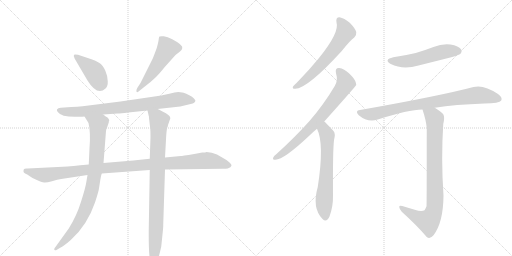
t = 0.00 s
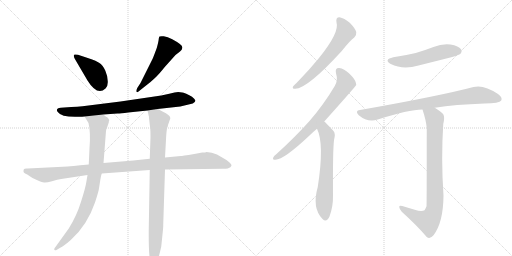
t = 2.01 s
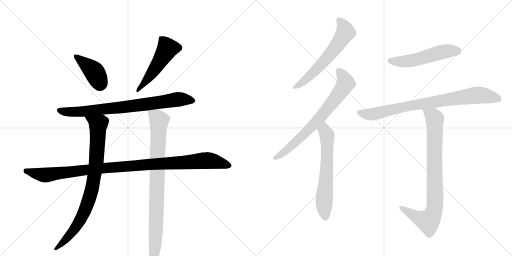
t = 4.03 s
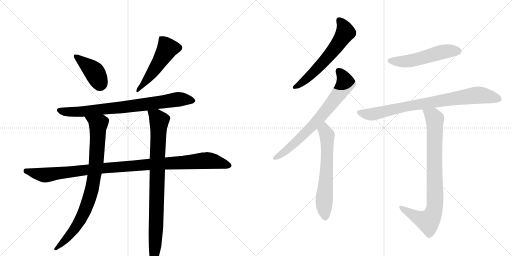
t = 6.04 s
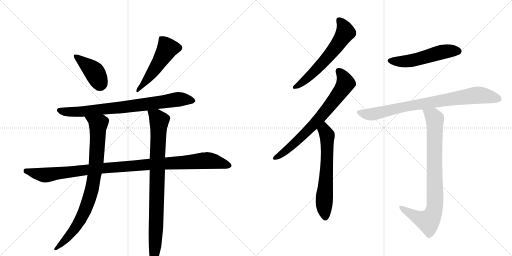
t = 8.05 s
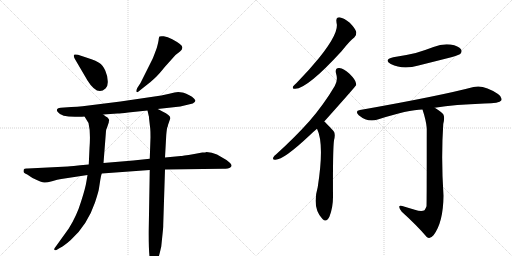
t = 10.06 s

The animated SVG that drew these frames (rendered in a browser with its animation timeline set to each time). Animation: 12 CSS @keyframes rules; one cycle of 10.06 s.

<svg version="1.1" viewBox="0 0 2048 1024" xmlns="http://www.w3.org/2000/svg">
  <g stroke="lightgray" stroke-dasharray="1,1" stroke-width="1" transform="scale(4, 4)">
    <line x1="0" y1="0" x2="256" y2="256"></line>
    <line x1="256" y1="0" x2="0" y2="256"></line>
    <line x1="128" y1="0" x2="128" y2="256"></line>
    <line x1="0" y1="128" x2="256" y2="128"></line>
    <line x1="256" y1="0" x2="512" y2="256"></line>
    <line x1="512" y1="0" x2="256" y2="256"></line>
    <line x1="384" y1="0" x2="384" y2="256"></line>
    <line x1="256" y1="128" x2="512" y2="128"></line>
  </g>
<g transform="scale(1, -1) translate(0, -850)">
   <style type="text/css">
    @keyframes keyframes0 {
      from {
       stroke: black;
       stroke-dashoffset: 408;
       stroke-width: 128;
       }
       57% {
       animation-timing-function: step-end;
       stroke: black;
       stroke-dashoffset: 0;
       stroke-width: 128;
       }
       to {
       stroke: black;
       stroke-width: 1024;
       }
       }
       #make-me-a-hanzi-animation-0 {
         animation: keyframes0 0.582031s both;
         animation-delay: 0.000000s;
         animation-timing-function: linear;
       }
    @keyframes keyframes1 {
      from {
       stroke: black;
       stroke-dashoffset: 513;
       stroke-width: 128;
       }
       63% {
       animation-timing-function: step-end;
       stroke: black;
       stroke-dashoffset: 0;
       stroke-width: 128;
       }
       to {
       stroke: black;
       stroke-width: 1024;
       }
       }
       #make-me-a-hanzi-animation-1 {
         animation: keyframes1 0.667480s both;
         animation-delay: 0.582031s;
         animation-timing-function: linear;
       }
    @keyframes keyframes2 {
      from {
       stroke: black;
       stroke-dashoffset: 794;
       stroke-width: 128;
       }
       72% {
       animation-timing-function: step-end;
       stroke: black;
       stroke-dashoffset: 0;
       stroke-width: 128;
       }
       to {
       stroke: black;
       stroke-width: 1024;
       }
       }
       #make-me-a-hanzi-animation-2 {
         animation: keyframes2 0.896159s both;
         animation-delay: 1.249512s;
         animation-timing-function: linear;
       }
    @keyframes keyframes3 {
      from {
       stroke: black;
       stroke-dashoffset: 1074;
       stroke-width: 128;
       }
       78% {
       animation-timing-function: step-end;
       stroke: black;
       stroke-dashoffset: 0;
       stroke-width: 128;
       }
       to {
       stroke: black;
       stroke-width: 1024;
       }
       }
       #make-me-a-hanzi-animation-3 {
         animation: keyframes3 1.124023s both;
         animation-delay: 2.145671s;
         animation-timing-function: linear;
       }
    @keyframes keyframes4 {
      from {
       stroke: black;
       stroke-dashoffset: 853;
       stroke-width: 128;
       }
       74% {
       animation-timing-function: step-end;
       stroke: black;
       stroke-dashoffset: 0;
       stroke-width: 128;
       }
       to {
       stroke: black;
       stroke-width: 1024;
       }
       }
       #make-me-a-hanzi-animation-4 {
         animation: keyframes4 0.944173s both;
         animation-delay: 3.269694s;
         animation-timing-function: linear;
       }
    @keyframes keyframes5 {
      from {
       stroke: black;
       stroke-dashoffset: 876;
       stroke-width: 128;
       }
       74% {
       animation-timing-function: step-end;
       stroke: black;
       stroke-dashoffset: 0;
       stroke-width: 128;
       }
       to {
       stroke: black;
       stroke-width: 1024;
       }
       }
       #make-me-a-hanzi-animation-5 {
         animation: keyframes5 0.962891s both;
         animation-delay: 4.213867s;
         animation-timing-function: linear;
       }
    @keyframes keyframes6 {
      from {
       stroke: black;
       stroke-dashoffset: 609;
       stroke-width: 128;
       }
       66% {
       animation-timing-function: step-end;
       stroke: black;
       stroke-dashoffset: 0;
       stroke-width: 128;
       }
       to {
       stroke: black;
       stroke-width: 1024;
       }
       }
       #make-me-a-hanzi-animation-6 {
         animation: keyframes6 0.745605s both;
         animation-delay: 5.176758s;
         animation-timing-function: linear;
       }
    @keyframes keyframes7 {
      from {
       stroke: black;
       stroke-dashoffset: 724;
       stroke-width: 128;
       }
       70% {
       animation-timing-function: step-end;
       stroke: black;
       stroke-dashoffset: 0;
       stroke-width: 128;
       }
       to {
       stroke: black;
       stroke-width: 1024;
       }
       }
       #make-me-a-hanzi-animation-7 {
         animation: keyframes7 0.839193s both;
         animation-delay: 5.922363s;
         animation-timing-function: linear;
       }
    @keyframes keyframes8 {
      from {
       stroke: black;
       stroke-dashoffset: 632;
       stroke-width: 128;
       }
       67% {
       animation-timing-function: step-end;
       stroke: black;
       stroke-dashoffset: 0;
       stroke-width: 128;
       }
       to {
       stroke: black;
       stroke-width: 1024;
       }
       }
       #make-me-a-hanzi-animation-8 {
         animation: keyframes8 0.764323s both;
         animation-delay: 6.761556s;
         animation-timing-function: linear;
       }
    @keyframes keyframes9 {
      from {
       stroke: black;
       stroke-dashoffset: 528;
       stroke-width: 128;
       }
       63% {
       animation-timing-function: step-end;
       stroke: black;
       stroke-dashoffset: 0;
       stroke-width: 128;
       }
       to {
       stroke: black;
       stroke-width: 1024;
       }
       }
       #make-me-a-hanzi-animation-9 {
         animation: keyframes9 0.679688s both;
         animation-delay: 7.525879s;
         animation-timing-function: linear;
       }
    @keyframes keyframes10 {
      from {
       stroke: black;
       stroke-dashoffset: 822;
       stroke-width: 128;
       }
       73% {
       animation-timing-function: step-end;
       stroke: black;
       stroke-dashoffset: 0;
       stroke-width: 128;
       }
       to {
       stroke: black;
       stroke-width: 1024;
       }
       }
       #make-me-a-hanzi-animation-10 {
         animation: keyframes10 0.918945s both;
         animation-delay: 8.205566s;
         animation-timing-function: linear;
       }
    @keyframes keyframes11 {
      from {
       stroke: black;
       stroke-dashoffset: 847;
       stroke-width: 128;
       }
       73% {
       animation-timing-function: step-end;
       stroke: black;
       stroke-dashoffset: 0;
       stroke-width: 128;
       }
       to {
       stroke: black;
       stroke-width: 1024;
       }
       }
       #make-me-a-hanzi-animation-11 {
         animation: keyframes11 0.939290s both;
         animation-delay: 9.124512s;
         animation-timing-function: linear;
       }
</style>
<path d="M 299 615 L 350 528 Q 389 465 422 496 Q 432 505 431 525 Q 431 545 421 568 Q 411 590 396 599 Q 382 608 366 613 L 312 631 Q 299 634 296 631 Q 293 627 299 615 Z" fill="lightgray"></path> 
<path d="M 562 518 L 549 498 Q 543 487 546 483 Q 549 479 554 484 L 602 522 Q 619 537 626 544 Q 633 550 659 582 L 702 630 L 720 644 Q 729 651 729 658 Q 734 669 689 693 Q 670 704 655 705 Q 641 706 638 704 Q 636 702 635 695 Q 635 687 627 658 Q 613 620 610 614 L 562 518 Z" fill="lightgray"></path> 
<path d="M 630 414 L 721 424 L 771 436 Q 784 443 781 449 Q 779 455 768 463 Q 758 470 745 475 Q 732 480 729 480 L 713 482 Q 701 481 677 475 L 645 468 L 482 444 L 330 425 Q 310 422 285 422 L 243 419 Q 220 416 231 402 Q 246 380 316 383 Q 330 383 338 384 L 413 392 L 470 396 Q 482 396 513 400 L 590 408 L 630 414 Z" fill="lightgray"></path> 
<path d="M 355 192 L 321 189 Q 316 189 312 188 L 295 186 Q 279 186 271 184 L 111 176 Q 97 177 95 172 Q 94 168 94 164 Q 94 159 109 152 L 130 138 Q 168 120 177 120 Q 186 119 208 125 Q 231 133 245 134 L 350 150 L 407 156 L 599 170 L 660 172 L 890 175 Q 896 174 911 176 Q 938 185 917 201 Q 907 211 892 218 L 868 232 Q 847 242 826 242 Q 823 240 809 240 L 777 234 Q 726 226 723 226 L 660 220 L 599 215 L 533 208 L 414 198 L 355 192 Z" fill="lightgray"></path> 
<path d="M 338 384 L 354 358 Q 363 322 358 257 L 355 192 L 350 150 L 346 126 Q 342 98 324 43 Q 307 -13 275 -64 L 224 -135 Q 217 -144 217 -146 Q 216 -153 226 -150 L 239 -142 Q 257 -133 283 -110 Q 349 -51 380 40 Q 395 86 396 97 L 401 129 Q 404 149 407 156 L 414 198 L 424 326 Q 424 331 428 339 L 435 360 Q 435 366 437 368 Q 437 374 429 381 Q 425 382 413 392 C 388 409 322 410 338 384 Z" fill="lightgray"></path> 
<path d="M 660 220 L 665 310 Q 667 334 669 340 Q 672 346 672 350 L 681 376 Q 684 388 650 404 Q 634 413 630 414 C 603 427 583 437 590 408 L 595 386 Q 596 386 596 378 L 601 335 Q 602 325 602 301 L 599 215 L 599 170 L 595 -66 Q 594 -182 603 -198 Q 606 -204 610 -208 Q 620 -211 627 -197 Q 635 -183 645 -136 L 652 -68 Q 653 -61 653 -46 L 660 172 L 660 220 Z" fill="lightgray"></path> 
<path d="M 1346 760 Q 1359 721 1276 618 Q 1237 570 1186 518 Q 1176 509 1172 504 Q 1168 494 1181 495 Q 1229 495 1367 646 Q 1400 688 1417 700 Q 1427 709 1425 722 Q 1422 735 1399 759 Q 1377 778 1358 781 Q 1342 781 1346 760 Z" fill="lightgray"></path> 
<path d="M 1297 364 Q 1423 505 1425 510 Q 1424 514 1424 517 Q 1423 530 1398 555 Q 1376 576 1357 578 Q 1339 579 1344 557 Q 1353 529 1339 506 Q 1296 433 1238 366 Q 1181 302 1106 234 Q 1096 227 1093 220 Q 1089 210 1102 211 Q 1135 211 1238 308 Q 1251 321 1268 335 L 1297 364 Z" fill="lightgray"></path> 
<path d="M 1268 335 Q 1298 275 1271 102 Q 1247 18 1290 -26 Q 1306 -42 1318 -16 Q 1333 24 1332 69 Q 1331 249 1336 289 Q 1343 316 1334 326 Q 1301 362 1297 364 C 1275 384 1256 363 1268 335 Z" fill="lightgray"></path> 
<path d="M 1573 621 Q 1533 611 1563 594 Q 1611 570 1674 588 Q 1738 604 1805 621 Q 1836 630 1841 634 Q 1850 644 1844 653 Q 1835 666 1802 672 Q 1768 676 1734 662 Q 1700 649 1663 638 Q 1621 628 1573 621 Z" fill="lightgray"></path> 
<path d="M 1739 419 Q 1820 432 1938 436 Q 1998 436 2005 448 Q 2011 461 1992 474 Q 1935 513 1894 502 Q 1758 466 1440 410 Q 1418 407 1435 389 Q 1471 359 1511 372 Q 1634 412 1690 412 L 1739 419 Z" fill="lightgray"></path> 
<path d="M 1659 11 Q 1637 18 1609 26 Q 1596 30 1597 22 Q 1597 15 1607 3 Q 1668 -52 1707 -98 Q 1720 -108 1734 -91 Q 1773 -40 1774 67 Q 1764 217 1773 354 Q 1780 382 1773 393 Q 1766 403 1739 419 C 1714 435 1681 441 1690 412 Q 1705 366 1707 337 Q 1707 30 1706 25 Q 1703 16 1698 9 Q 1686 2 1659 11 Z" fill="lightgray"></path> 
      <clipPath id="make-me-a-hanzi-clip-0">
      <path d="M 299 615 L 350 528 Q 389 465 422 496 Q 432 505 431 525 Q 431 545 421 568 Q 411 590 396 599 Q 382 608 366 613 L 312 631 Q 299 634 296 631 Q 293 627 299 615 Z" fill="lightgray"></path>
      </clipPath>
      <path clip-path="url(#make-me-a-hanzi-clip-0)" d="M 300 627 L 378 561 L 399 516 " fill="none" id="make-me-a-hanzi-animation-0" stroke-dasharray="280 560" stroke-linecap="round"></path>

      <clipPath id="make-me-a-hanzi-clip-1">
      <path d="M 562 518 L 549 498 Q 543 487 546 483 Q 549 479 554 484 L 602 522 Q 619 537 626 544 Q 633 550 659 582 L 702 630 L 720 644 Q 729 651 729 658 Q 734 669 689 693 Q 670 704 655 705 Q 641 706 638 704 Q 636 702 635 695 Q 635 687 627 658 Q 613 620 610 614 L 562 518 Z" fill="lightgray"></path>
      </clipPath>
      <path clip-path="url(#make-me-a-hanzi-clip-1)" d="M 642 698 L 667 664 L 668 652 L 612 563 L 557 493 L 549 490 " fill="none" id="make-me-a-hanzi-animation-1" stroke-dasharray="385 770" stroke-linecap="round"></path>

      <clipPath id="make-me-a-hanzi-clip-2">
      <path d="M 630 414 L 721 424 L 771 436 Q 784 443 781 449 Q 779 455 768 463 Q 758 470 745 475 Q 732 480 729 480 L 713 482 Q 701 481 677 475 L 645 468 L 482 444 L 330 425 Q 310 422 285 422 L 243 419 Q 220 416 231 402 Q 246 380 316 383 Q 330 383 338 384 L 413 392 L 470 396 Q 482 396 513 400 L 590 408 L 630 414 Z" fill="lightgray"></path>
      </clipPath>
      <path clip-path="url(#make-me-a-hanzi-clip-2)" d="M 238 410 L 258 403 L 305 401 L 710 452 L 771 447 " fill="none" id="make-me-a-hanzi-animation-2" stroke-dasharray="666 1332" stroke-linecap="round"></path>

      <clipPath id="make-me-a-hanzi-clip-3">
      <path d="M 355 192 L 321 189 Q 316 189 312 188 L 295 186 Q 279 186 271 184 L 111 176 Q 97 177 95 172 Q 94 168 94 164 Q 94 159 109 152 L 130 138 Q 168 120 177 120 Q 186 119 208 125 Q 231 133 245 134 L 350 150 L 407 156 L 599 170 L 660 172 L 890 175 Q 896 174 911 176 Q 938 185 917 201 Q 907 211 892 218 L 868 232 Q 847 242 826 242 Q 823 240 809 240 L 777 234 Q 726 226 723 226 L 660 220 L 599 215 L 533 208 L 414 198 L 355 192 Z" fill="lightgray"></path>
      </clipPath>
      <path clip-path="url(#make-me-a-hanzi-clip-3)" d="M 102 167 L 181 150 L 423 179 L 831 208 L 913 189 " fill="none" id="make-me-a-hanzi-animation-3" stroke-dasharray="946 1892" stroke-linecap="round"></path>

      <clipPath id="make-me-a-hanzi-clip-4">
      <path d="M 338 384 L 354 358 Q 363 322 358 257 L 355 192 L 350 150 L 346 126 Q 342 98 324 43 Q 307 -13 275 -64 L 224 -135 Q 217 -144 217 -146 Q 216 -153 226 -150 L 239 -142 Q 257 -133 283 -110 Q 349 -51 380 40 Q 395 86 396 97 L 401 129 Q 404 149 407 156 L 414 198 L 424 326 Q 424 331 428 339 L 435 360 Q 435 366 437 368 Q 437 374 429 381 Q 425 382 413 392 C 388 409 322 410 338 384 Z" fill="lightgray"></path>
      </clipPath>
      <path clip-path="url(#make-me-a-hanzi-clip-4)" d="M 346 380 L 393 353 L 386 207 L 369 98 L 347 28 L 318 -37 L 286 -82 L 224 -143 " fill="none" id="make-me-a-hanzi-animation-4" stroke-dasharray="725 1450" stroke-linecap="round"></path>

      <clipPath id="make-me-a-hanzi-clip-5">
      <path d="M 660 220 L 665 310 Q 667 334 669 340 Q 672 346 672 350 L 681 376 Q 684 388 650 404 Q 634 413 630 414 C 603 427 583 437 590 408 L 595 386 Q 596 386 596 378 L 601 335 Q 602 325 602 301 L 599 215 L 599 170 L 595 -66 Q 594 -182 603 -198 Q 606 -204 610 -208 Q 620 -211 627 -197 Q 635 -183 645 -136 L 652 -68 Q 653 -61 653 -46 L 660 172 L 660 220 Z" fill="lightgray"></path>
      </clipPath>
      <path clip-path="url(#make-me-a-hanzi-clip-5)" d="M 597 404 L 637 367 L 622 -113 L 613 -198 " fill="none" id="make-me-a-hanzi-animation-5" stroke-dasharray="748 1496" stroke-linecap="round"></path>

      <clipPath id="make-me-a-hanzi-clip-6">
      <path d="M 1346 760 Q 1359 721 1276 618 Q 1237 570 1186 518 Q 1176 509 1172 504 Q 1168 494 1181 495 Q 1229 495 1367 646 Q 1400 688 1417 700 Q 1427 709 1425 722 Q 1422 735 1399 759 Q 1377 778 1358 781 Q 1342 781 1346 760 Z" fill="lightgray"></path>
      </clipPath>
      <path clip-path="url(#make-me-a-hanzi-clip-6)" d="M 1358 767 L 1376 743 L 1382 721 L 1362 688 L 1265 570 L 1220 528 L 1180 503 " fill="none" id="make-me-a-hanzi-animation-6" stroke-dasharray="481 962" stroke-linecap="round"></path>

      <clipPath id="make-me-a-hanzi-clip-7">
      <path d="M 1297 364 Q 1423 505 1425 510 Q 1424 514 1424 517 Q 1423 530 1398 555 Q 1376 576 1357 578 Q 1339 579 1344 557 Q 1353 529 1339 506 Q 1296 433 1238 366 Q 1181 302 1106 234 Q 1096 227 1093 220 Q 1089 210 1102 211 Q 1135 211 1238 308 Q 1251 321 1268 335 L 1297 364 Z" fill="lightgray"></path>
      </clipPath>
      <path clip-path="url(#make-me-a-hanzi-clip-7)" d="M 1355 565 L 1374 541 L 1381 514 L 1348 464 L 1290 389 L 1200 296 L 1144 247 L 1101 219 " fill="none" id="make-me-a-hanzi-animation-7" stroke-dasharray="596 1192" stroke-linecap="round"></path>

      <clipPath id="make-me-a-hanzi-clip-8">
      <path d="M 1268 335 Q 1298 275 1271 102 Q 1247 18 1290 -26 Q 1306 -42 1318 -16 Q 1333 24 1332 69 Q 1331 249 1336 289 Q 1343 316 1334 326 Q 1301 362 1297 364 C 1275 384 1256 363 1268 335 Z" fill="lightgray"></path>
      </clipPath>
      <path clip-path="url(#make-me-a-hanzi-clip-8)" d="M 1294 357 L 1309 302 L 1307 170 L 1296 44 L 1302 -16 " fill="none" id="make-me-a-hanzi-animation-8" stroke-dasharray="504 1008" stroke-linecap="round"></path>

      <clipPath id="make-me-a-hanzi-clip-9">
      <path d="M 1573 621 Q 1533 611 1563 594 Q 1611 570 1674 588 Q 1738 604 1805 621 Q 1836 630 1841 634 Q 1850 644 1844 653 Q 1835 666 1802 672 Q 1768 676 1734 662 Q 1700 649 1663 638 Q 1621 628 1573 621 Z" fill="lightgray"></path>
      </clipPath>
      <path clip-path="url(#make-me-a-hanzi-clip-9)" d="M 1565 609 L 1630 605 L 1772 643 L 1832 645 " fill="none" id="make-me-a-hanzi-animation-9" stroke-dasharray="400 800" stroke-linecap="round"></path>

      <clipPath id="make-me-a-hanzi-clip-10">
      <path d="M 1739 419 Q 1820 432 1938 436 Q 1998 436 2005 448 Q 2011 461 1992 474 Q 1935 513 1894 502 Q 1758 466 1440 410 Q 1418 407 1435 389 Q 1471 359 1511 372 Q 1634 412 1690 412 L 1739 419 Z" fill="lightgray"></path>
      </clipPath>
      <path clip-path="url(#make-me-a-hanzi-clip-10)" d="M 1438 399 L 1487 393 L 1614 423 L 1913 470 L 1995 454 " fill="none" id="make-me-a-hanzi-animation-10" stroke-dasharray="694 1388" stroke-linecap="round"></path>

      <clipPath id="make-me-a-hanzi-clip-11">
      <path d="M 1659 11 Q 1637 18 1609 26 Q 1596 30 1597 22 Q 1597 15 1607 3 Q 1668 -52 1707 -98 Q 1720 -108 1734 -91 Q 1773 -40 1774 67 Q 1764 217 1773 354 Q 1780 382 1773 393 Q 1766 403 1739 419 C 1714 435 1681 441 1690 412 Q 1705 366 1707 337 Q 1707 30 1706 25 Q 1703 16 1698 9 Q 1686 2 1659 11 Z" fill="lightgray"></path>
      </clipPath>
      <path clip-path="url(#make-me-a-hanzi-clip-11)" d="M 1697 405 L 1732 385 L 1739 375 L 1741 58 L 1736 8 L 1713 -35 L 1669 -20 L 1604 20 " fill="none" id="make-me-a-hanzi-animation-11" stroke-dasharray="719 1438" stroke-linecap="round"></path>

</g>
</svg>
